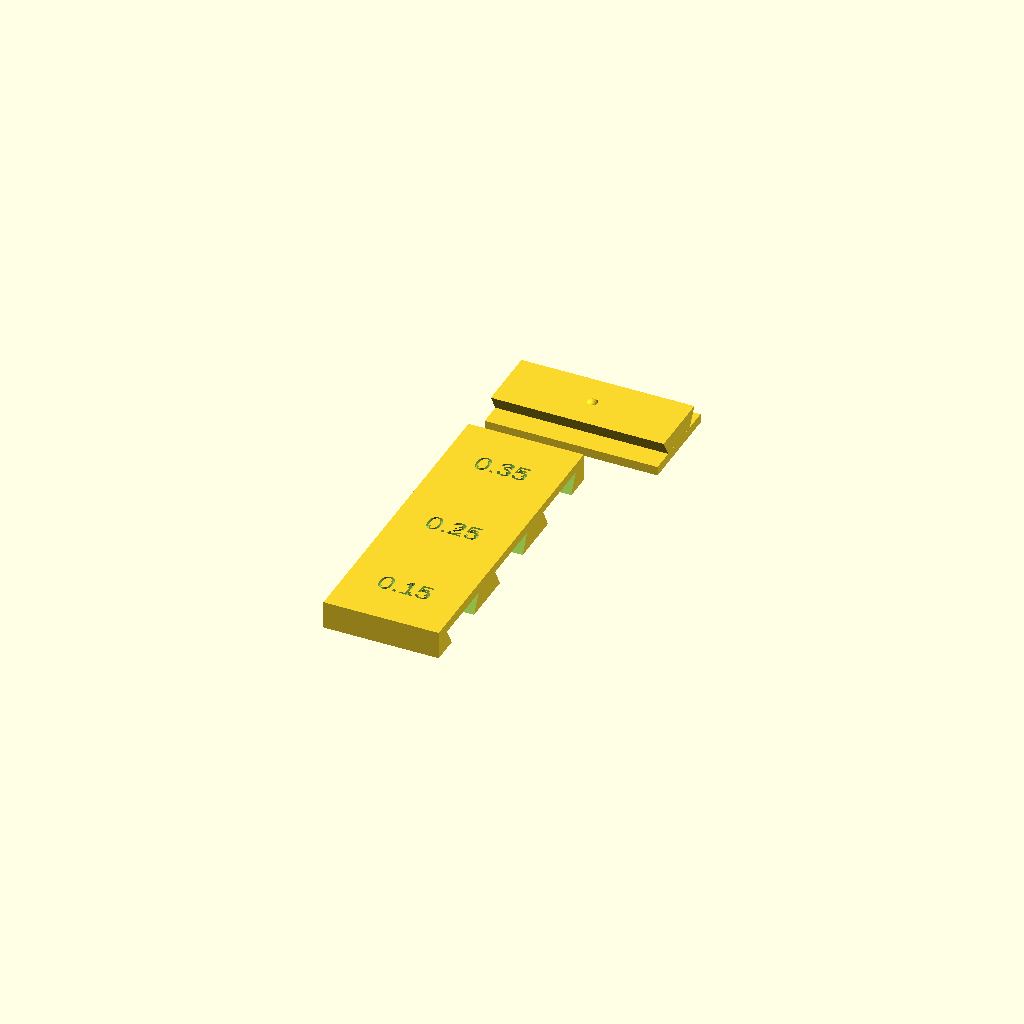
Cell 1 — every parameter at its default value.
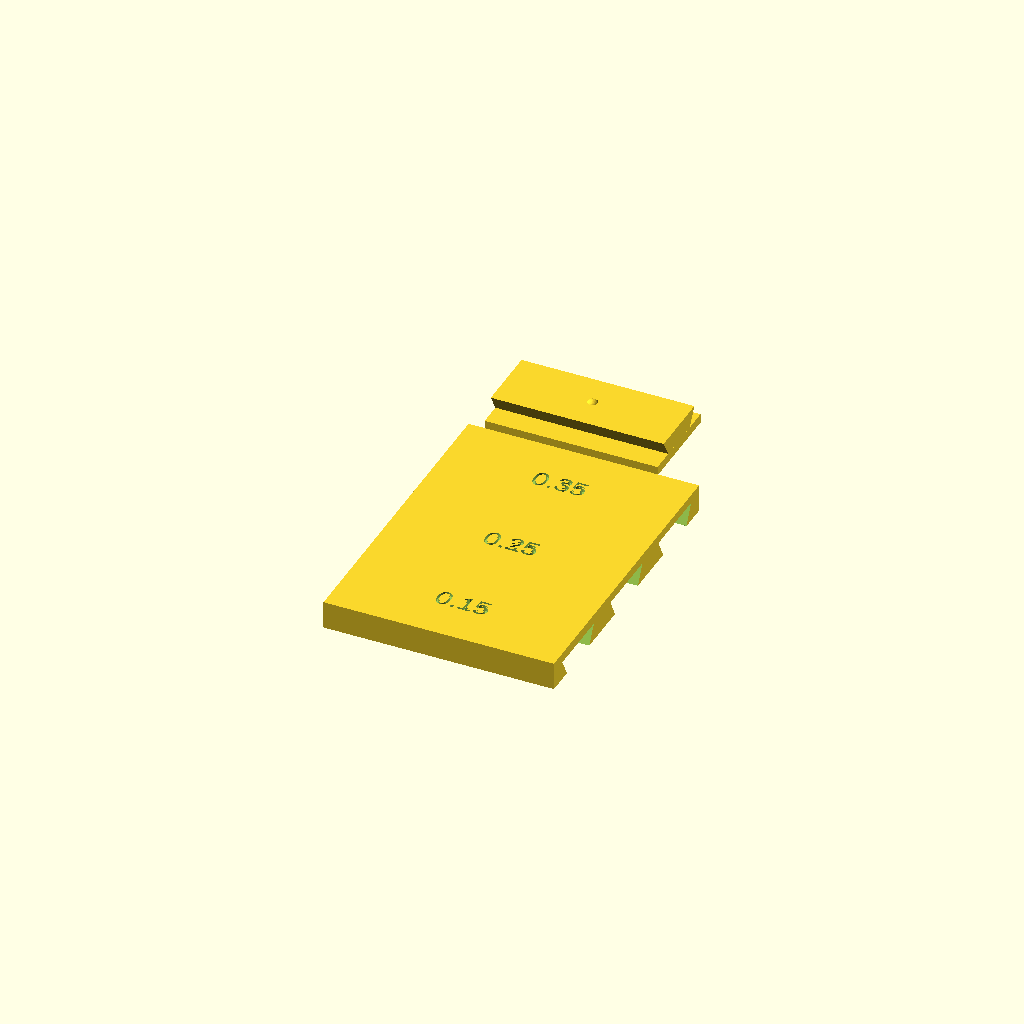
Cell 2 — compr set to 40, the other parameters unchanged.
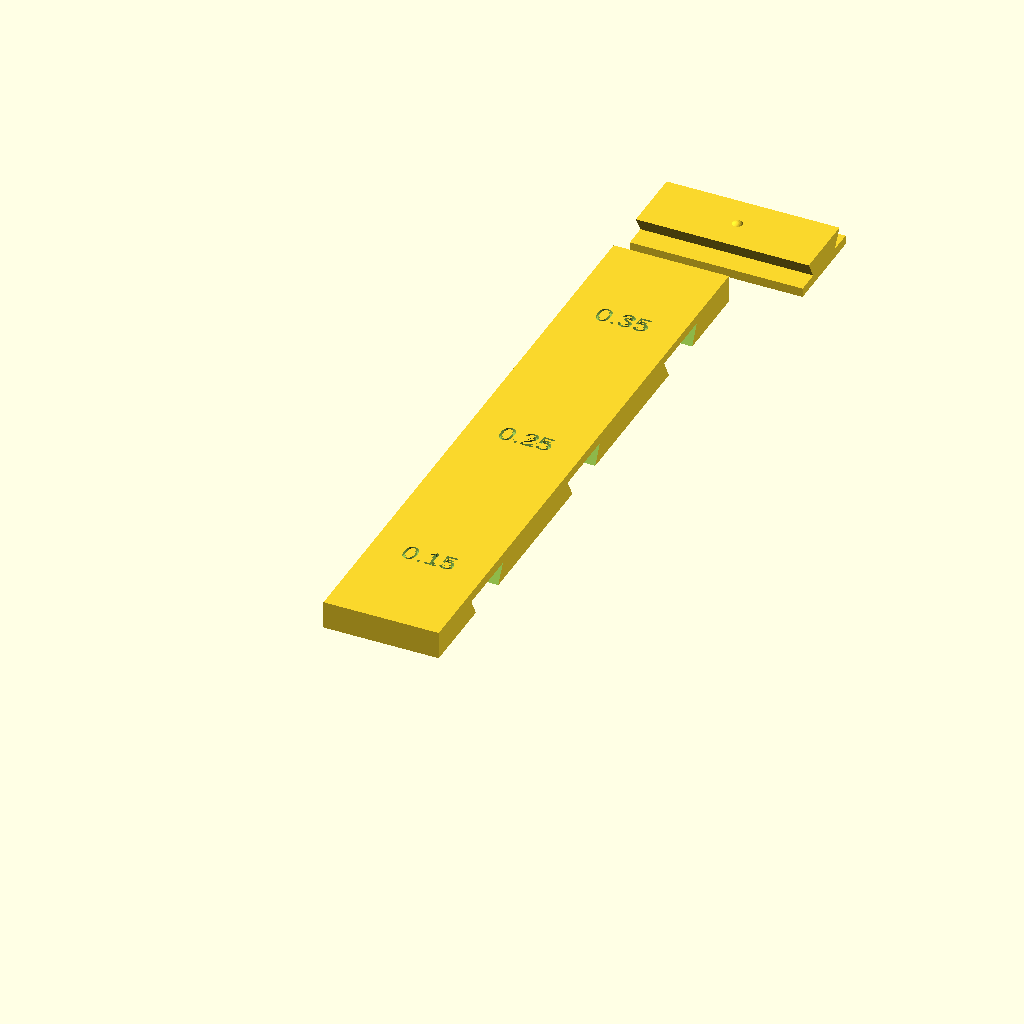
Cell 3: passo = 36 (everything else at default).
One fixed orthographic camera (rotation 55°, 0°, 25°; colour scheme Cornfield) for every cell.
The OpenSCAD source (case-3d/teste_encaixe.scad):
// teste_encaixe.scad: teste rápido (~15 min) do rabo de andorinha e da trava.
// Bloco com 3 canais fêmea (folgas diferentes, gravadas em cima) + 1 chave macho.
// Imprima, deslize a chave em cada canal e escolha a folga que corre sem jogo e
// "clica" na trava. Depois ponha esse valor em folga_trilho (parametros.scad).
// As duas peças imprimem sem suporte, na posição em que aparecem aqui.
include <pecas.scad>

folgas = [0.15, 0.25, 0.35];
compr = 20;   // comprimento dos canais
passo = 18;   // distância entre canais

// Bloco fêmea (abertura dos canais para baixo, como na tampa de verdade)
difference() {
  cube([compr, passo * len(folgas), esp_tras]);
  for (i = [0 : len(folgas) - 1]) {
    y = passo / 2 + i * passo;
    trilho_femea(-1, compr + 1, folgas[i], y);
    trava_covinha(compr / 2, folgas[i], y);
    translate([compr / 2, y, esp_tras - 0.6]) linear_extrude(1)
      text(str(folgas[i]), size = 3.5, halign = "center", valign = "center");
  }
}

// Chave macho (uma só serve para os 3 canais)
translate([0, passo * len(folgas) + 14, 0]) {
  ch = 30;
  translate([0, -8, 0]) cube([ch, 16, esp_min]);
  translate([0, 0, esp_min]) {
    trilho_macho(0, ch, 0);
    trava_calombo(ch / 2, 0);
  }
}
Parameter table extracted from the source (name, type, default, range or options):
folgas: vector, default [0.15, 0.25, 0.35]
compr: number, default 20
passo: number, default 18
